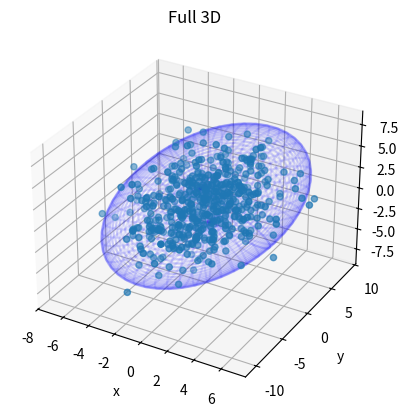
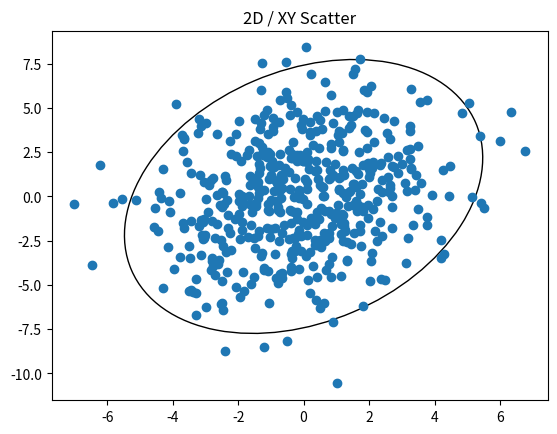
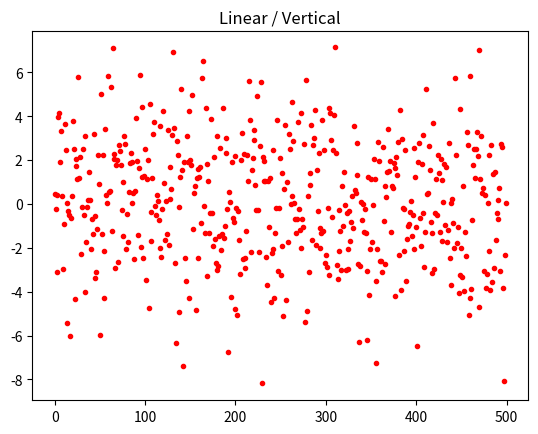

Reproduce these figures in Python, in order.
import numpy as np
import matplotlib.pyplot as plt
from mpl_toolkits.mplot3d import axes3d
from matplotlib.patches import Ellipse
from scipy.stats import chi2

def cov_2d(cov, perc_cont):

    if cov.shape[0] != cov.shape[1]:
        return -1

    scale = chi2.ppf(perc_cont, 2)
    
    w, v = np.linalg.eig(cov)

    ind = np.argmin(w)
    
    x_eig = v[0, ind]
    y_eig = v[1, ind]

    alpha = np.arctan(y_eig/x_eig)

    ell = Ellipse(xy=(mu[0], mu[1]), width=np.sqrt(w[0]*scale)*2, height=np.sqrt(w[1]*scale)*2,
                      angle=alpha* 180/np.pi, color='black')

    ell.set_facecolor('none')
    return ell
    
def cov_3d(cov, perc_cont):
    assert cov.shape==(3,3)

    # Find and sort eigenvalues to correspond to the covariance matrix
    eigvals, eigvecs = np.linalg.eigh(cov)
    idx = np.sum(cov,axis=0).argsort()
    eigvals_temp = eigvals[idx]
    idx = eigvals_temp.argsort()
    eigvals = eigvals[idx]
    eigvecs = eigvecs[:,idx]

    # Set of all spherical angles to draw our ellipsoid
    n_points = 100
    theta = np.linspace(0, 2*np.pi, n_points)
    phi = np.linspace(0, np.pi, n_points)
    
    nstd = chi2.ppf(perc_cont, 3)

    # Width, height and depth of ellipsoid
    rx, ry, rz = np.sqrt(nstd) * np.sqrt(eigvals)

    # Get the xyz points for plotting
    # Cartesian coordinates that correspond to the spherical angles:
    X = rx * np.outer(np.cos(theta), np.sin(phi))
    Y = ry * np.outer(np.sin(theta), np.sin(phi))
    Z = rz * np.outer(np.ones_like(theta), np.cos(phi))

    # Rotate ellipsoid for off axis alignment
    old_shape = X.shape
    # Flatten to vectorise rotation
    X,Y,Z = X.flatten(), Y.flatten(), Z.flatten()
    X,Y,Z = np.matmul(eigvecs, np.array([X,Y,Z]))
    X,Y,Z = X.reshape(old_shape), Y.reshape(old_shape), Z.reshape(old_shape)
   
    # Add in offsets for the mean
    X = X + mu[0]
    Y = Y + mu[1]
    Z = Z + mu[2]
    
    return X,Y,Z


np.random.seed(20190601)
n = 500
mu = np.array([0, 0, 0])
cova = np.array([[5, 2, 2], [2, 10, 3], [2, 3, 8]])

x, y, z = np.random.multivariate_normal(mu, cova, n).T

fig3d = plt.figure()
ax3d = fig3d.add_subplot(111, projection='3d')
ax3d.set_title('Full 3D')
ax3d.set_xlabel('x')
ax3d.set_ylabel('y')
ax3d.set_zlabel('z')
ellX, ellY, ellZ = cov_3d(cova, .95)
ax3d.plot_wireframe(ellX, ellY, ellZ, color='b', alpha=0.1)
ax3d.scatter(x, y, z)

fig2d = plt.figure()
ax2d = fig2d.add_subplot(111)
ax2d.set_title('2D / XY Scatter')
ell_2d = cov_2d(cova[:2, :2], 0.95)
ax2d.add_artist(ell_2d)
ax2d.scatter(x, y)

figle = plt.figure()
axle = figle.add_subplot(111)
axle.set_title('Linear / Vertical')
axle.plot(z, 'r.')
plt.show()

## To do:
# Plot 3d 1sigma/2sigma/3sigma/95% containment ellipses
# same for 2d
# project ellipse to 2d
# intersect ellipse to 2d
# compare to containment factors kurt sent